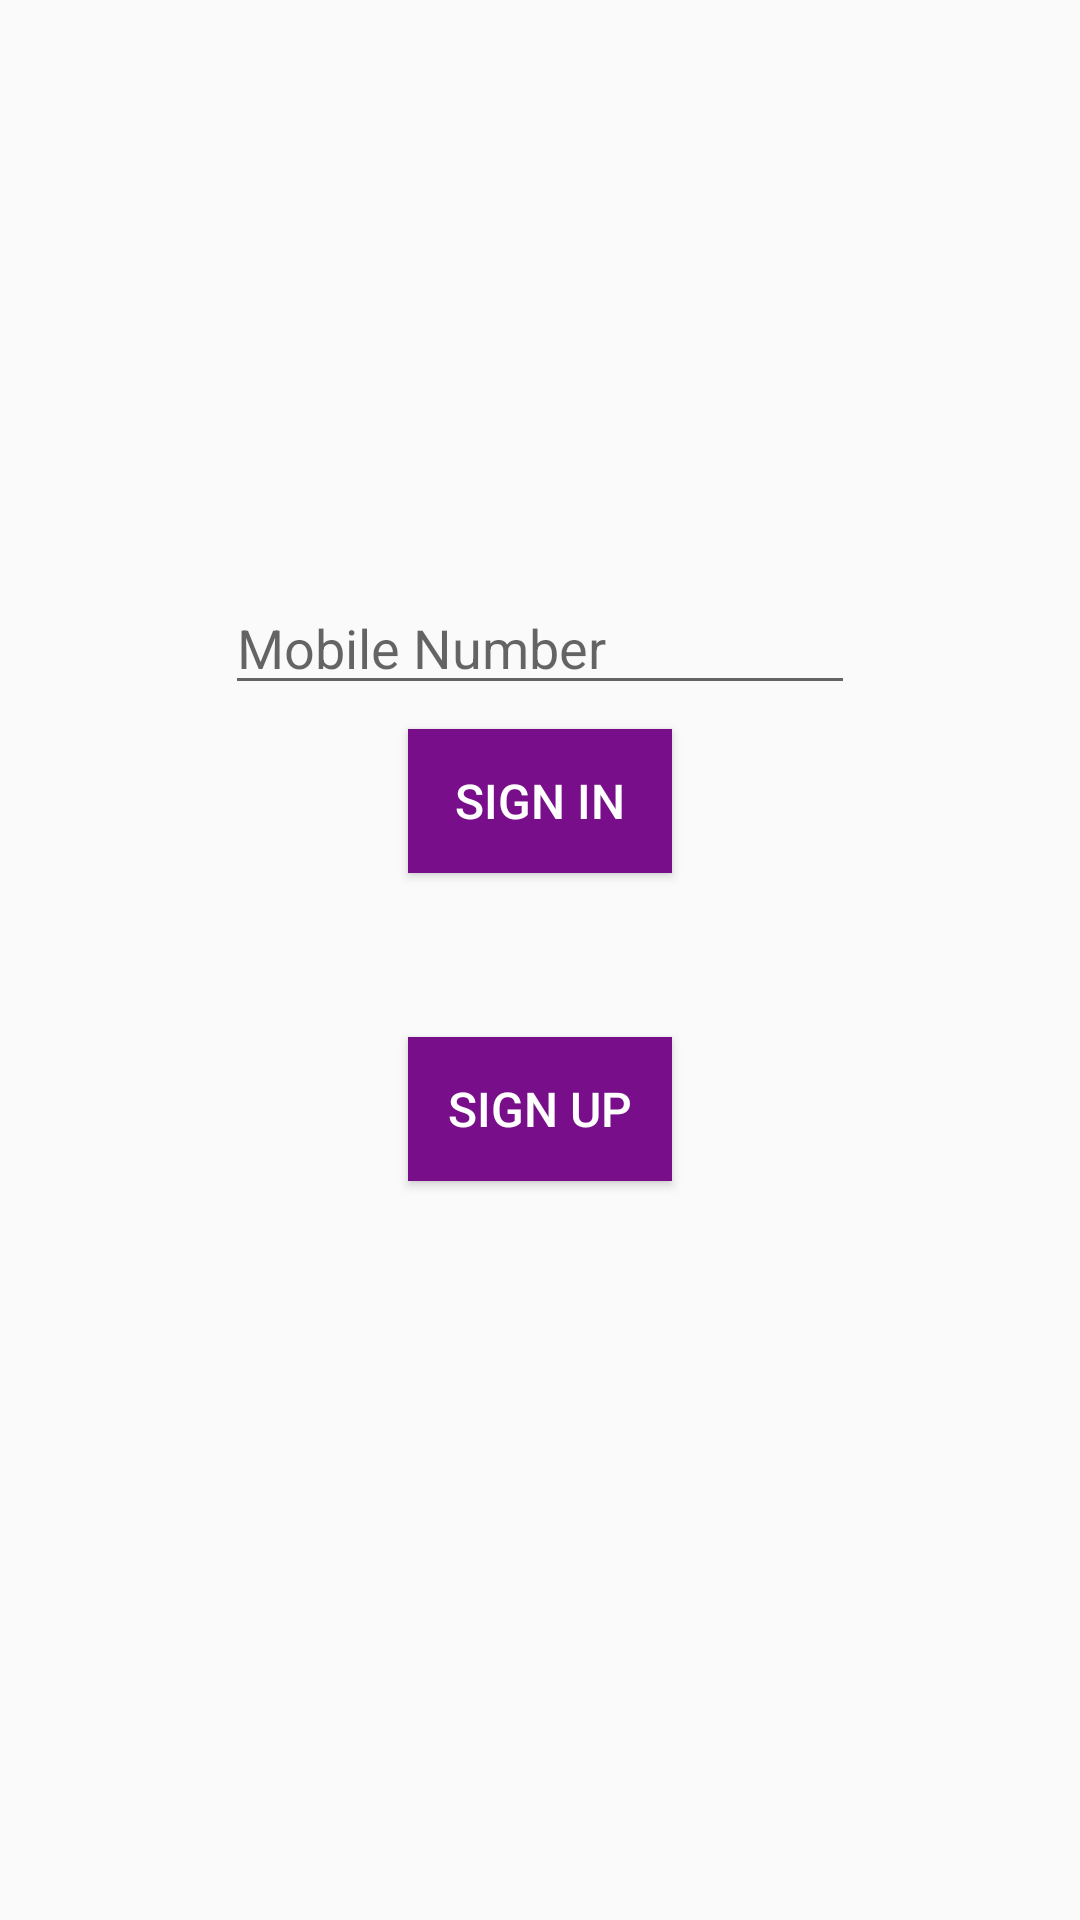

This screen was rendered from an Android layout file. Write that file and the resources it references.
<!-- AndroidManifest.xml: application theme AppTheme -->
<!-- res/layout/content_signin.xml -->
<?xml version="1.0" encoding="utf-8"?>
<androidx.constraintlayout.widget.ConstraintLayout xmlns:android="http://schemas.android.com/apk/res/android"
    xmlns:app="http://schemas.android.com/apk/res-auto"
    xmlns:tools="http://schemas.android.com/tools"
    android:layout_width="match_parent"
    android:layout_height="match_parent"
    app:layout_behavior="@string/appbar_scrolling_view_behavior"
    tools:context=".activity.SignInActivity"
    tools:showIn="@layout/activity_signin">

    <androidx.constraintlayout.widget.Guideline
        android:id="@+id/guideline6"
        android:layout_width="wrap_content"
        android:layout_height="wrap_content"
        android:orientation="vertical"
        app:layout_constraintGuide_percent="0.2" />

    <androidx.constraintlayout.widget.Guideline
        android:id="@+id/guideline7"
        android:layout_width="wrap_content"
        android:layout_height="wrap_content"
        android:orientation="vertical"
        app:layout_constraintGuide_percent="0.8" />

    <androidx.constraintlayout.widget.Guideline
        android:id="@+id/guideline8"
        android:layout_width="wrap_content"
        android:layout_height="wrap_content"
        android:orientation="horizontal"
        app:layout_constraintGuide_percent="0.29" />

    <androidx.constraintlayout.widget.Guideline
        android:id="@+id/guideline9"
        android:layout_width="wrap_content"
        android:layout_height="wrap_content"
        android:orientation="horizontal"
        app:layout_constraintGuide_percent="0.7" />

    <EditText
        android:id="@+id/EditTextNumber"
        android:layout_width="wrap_content"
        android:layout_height="wrap_content"
        android:layout_marginStart="8dp"
        android:layout_marginTop="8dp"
        android:layout_marginEnd="8dp"
        android:ems="10"
        android:hint="Mobile Number"
        android:inputType="number|textPersonName"
        app:layout_constraintEnd_toStartOf="@+id/guideline7"
        app:layout_constraintStart_toStartOf="@+id/guideline6"
        app:layout_constraintTop_toTopOf="@+id/guideline8" />

    <androidx.constraintlayout.widget.Guideline
        android:id="@+id/guideline10"
        android:layout_width="wrap_content"
        android:layout_height="wrap_content"
        android:orientation="vertical"
        app:layout_constraintGuide_percent="0.5" />

    <androidx.constraintlayout.widget.Guideline
        android:id="@+id/guideline11"
        android:layout_width="wrap_content"
        android:layout_height="wrap_content"
        android:orientation="horizontal"
        app:layout_constraintGuide_percent="0.5" />

    <Button
        android:id="@+id/ButtonSignIn"
        android:layout_width="wrap_content"
        android:layout_height="wrap_content"
        android:layout_marginStart="8dp"
        android:layout_marginTop="8dp"
        android:layout_marginEnd="8dp"
        android:background="@color/colorSecondaryDark"
        android:text="Sign In"
        android:textColor="@android:color/white"
        android:textSize="16sp"
        app:layout_constraintEnd_toStartOf="@+id/guideline7"
        app:layout_constraintStart_toStartOf="@+id/guideline6"
        app:layout_constraintTop_toBottomOf="@+id/EditTextNumber" />

    <Button
        android:id="@+id/ButtonSignUp"
        android:layout_width="wrap_content"
        android:layout_height="wrap_content"
        android:layout_marginStart="8dp"
        android:layout_marginTop="8dp"
        android:layout_marginEnd="8dp"
        android:layout_marginBottom="8dp"
        android:background="@color/colorSecondaryDark"
        android:text="Sign Up"
        android:textColor="@android:color/white"
        android:textSize="16sp"
        app:layout_constraintBottom_toTopOf="@+id/guideline9"
        app:layout_constraintEnd_toStartOf="@+id/guideline7"
        app:layout_constraintStart_toStartOf="@+id/guideline6"
        app:layout_constraintTop_toBottomOf="@+id/ButtonSignIn" />
</androidx.constraintlayout.widget.ConstraintLayout>
<!-- res/layout/activity_signin.xml (included above) -->
<?xml version="1.0" encoding="utf-8"?>
<androidx.coordinatorlayout.widget.CoordinatorLayout xmlns:android="http://schemas.android.com/apk/res/android"
    xmlns:app="http://schemas.android.com/apk/res-auto"
    xmlns:tools="http://schemas.android.com/tools"
    android:layout_width="match_parent"
    android:layout_height="match_parent"
    tools:context=".activity.SignInActivity">

    <com.google.android.material.appbar.AppBarLayout
        android:layout_width="match_parent"
        android:layout_height="wrap_content"
        android:theme="@style/AppTheme.AppBarOverlay">

        <androidx.appcompat.widget.Toolbar
            android:id="@+id/toolbar"
            android:layout_width="match_parent"
            android:layout_height="?attr/actionBarSize"
            android:background="?attr/colorPrimary"
            app:popupTheme="@style/AppTheme.PopupOverlay" />

    </com.google.android.material.appbar.AppBarLayout>

    <include layout="@layout/content_signin" />

    <com.google.android.material.floatingactionbutton.FloatingActionButton
        android:id="@+id/MyFloatingActionButton"
        android:layout_width="wrap_content"
        android:layout_height="wrap_content"
        android:layout_gravity="bottom|end"
        android:layout_margin="@dimen/fab_margin"
        app:srcCompat="@drawable/ic_question_sign" />

</androidx.coordinatorlayout.widget.CoordinatorLayout>
<!-- resources referenced by this layout -->
<resources>
  <color name="colorSecondaryDark">#790e8b</color>
  <!-- drawable ic_question_sign (drawable) -->
  <vector android:height="24dp" android:viewportHeight="365.442"
      android:viewportWidth="365.442" android:width="24dp" xmlns:android="http://schemas.android.com/apk/res/android">
      <path android:fillColor="#FFFFFFFF" android:pathData="M212.994,274.074h-68.522c-3.042,0 -5.708,1.149 -7.992,3.429c-2.286,2.286 -3.427,4.948 -3.427,7.994v68.525c0,3.046 1.145,5.712 3.427,7.994c2.284,2.279 4.947,3.426 7.992,3.426h68.522c3.042,0 5.715,-1.144 7.99,-3.426c2.29,-2.282 3.433,-4.948 3.433,-7.994v-68.525c0,-3.046 -1.14,-5.708 -3.433,-7.994C218.709,275.217 216.036,274.074 212.994,274.074z"/>
      <path android:fillColor="#FFFFFFFF" android:pathData="M302.935,68.951c-7.806,-14.378 -17.891,-26.506 -30.266,-36.406c-12.367,-9.896 -26.271,-17.799 -41.685,-23.697C215.567,2.952 200.246,0 185.016,0C127.157,0 83,25.315 52.544,75.946c-1.521,2.473 -2.046,5.137 -1.571,7.993c0.478,2.852 1.953,5.232 4.427,7.135l46.824,35.691c2.474,1.52 4.854,2.281 7.139,2.281c3.427,0 6.375,-1.525 8.852,-4.57c13.702,-17.128 23.887,-28.072 30.548,-32.833c8.186,-5.518 18.461,-8.276 30.833,-8.276c11.61,0 21.838,3.046 30.692,9.132c8.85,6.092 13.271,13.135 13.271,21.129c0,8.942 -2.375,16.178 -7.135,21.698c-4.757,5.518 -12.754,10.845 -23.986,15.986c-14.842,6.661 -28.457,16.988 -40.823,30.978c-12.375,13.991 -18.558,28.885 -18.558,44.682v12.847c0,3.62 0.994,7.187 2.996,10.708c2,3.524 4.425,5.283 7.282,5.283h68.521c3.046,0 5.708,-1.472 7.994,-4.432c2.279,-2.942 3.426,-6.036 3.426,-9.267c0,-4.757 2.617,-11.14 7.847,-19.13c5.235,-7.994 11.752,-14.186 19.562,-18.565c7.419,-4.186 13.219,-7.56 17.411,-10.133c4.196,-2.566 9.664,-6.715 16.423,-12.421c6.756,-5.712 11.991,-11.375 15.698,-16.988c3.713,-5.614 7.046,-12.896 9.996,-21.844c2.956,-8.945 4.428,-18.558 4.428,-28.835C314.639,98.397 310.734,83.314 302.935,68.951z"/>
  </vector>
  <style name="AppTheme.AppBarOverlay" parent="ThemeOverlay.AppCompat.Dark.ActionBar" />
  <style name="AppTheme.PopupOverlay" parent="ThemeOverlay.AppCompat.Light" />
  <style name="AppTheme" parent="Theme.AppCompat.Light.DarkActionBar">
          
          <item name="colorPrimary">@color/colorPrimary</item>
          <item name="colorPrimaryDark">@color/colorPrimaryDark</item>
          <item name="colorAccent">@color/colorAccent</item>
      </style>
  <color name="colorPrimary">#ba000d</color>
  <color name="colorPrimaryDark">#f44336</color>
  <color name="colorAccent">#ff7961</color>
</resources>
